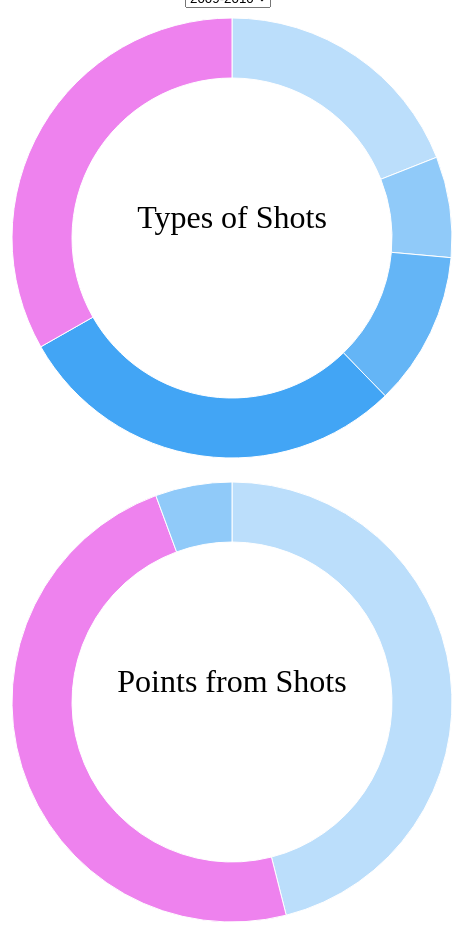
D3 v4 page, settled after 480 driven frames (8 s of simulated time); the page loaded 2 data file(s).


var margin = {top: 20, right: 20, bottom: 20, left: 20},
    width = 500 - margin.right - margin.left,
    height = 500 - margin.top - margin.bottom,
    radius = width/2;

// pie chart arc. Need to create arcs before generating pie
var arc = d3.arc()
    .outerRadius(radius - 10)
    .innerRadius(0);

// donut chart arc
var arc2 = d3.arc()
    .outerRadius(radius - 10)
    .innerRadius(radius - 70);


var color = d3.scaleOrdinal()
    .range(["#BBDEFB", "#90CAF9", "#64B5F6", "#42A5F5", "violet"]);

var color2 = d3.scaleOrdinal()
    .range(["#BBDEFB", "violet", "#90CAF9"]);

// generate pie chart and donut chart
var pie = d3.pie()
    .sort(null)
    .value(function(d) { return d.attempt; });

var pie2 = d3.pie()
    .sort(null)
    .value(function(d) { 
    	if(d.shot == "2 Pointer"){
    		return d.points * 2; 
   		} else if(d.shot == "3 Pointer"){
    		return d.points * 3; 
   		} else if(d.shot == "Free Throw"){
    		return d.points; 
   		} 
   	});

var svg = d3.select("body").append("svg")
    .attr("width", width * 3)
    .attr("height", height)
  .append("g")
    .attr("transform", "translate(" + width * 1.5 + "," + height / 2 + ")");

svg.append("text")
        .attr("x", (0))             
        .attr("y", 0 - (margin.top / 2))
        .attr("text-anchor", "middle")  
        .style("font-size", "32px") 
        // .style("text-decoration", "underline")  
        .text("Types of Shots");

var svg2 = d3.select("body").append("svg")
    .attr("width", width * 3)
    .attr("height", height)
  .append("g")
    .attr("transform", "translate(" + width * 1.5 + "," + height / 2 + ")");

svg2.append("text")
        .attr("x", (0))             
        .attr("y", 0 - (margin.top / 2))
        .attr("text-anchor", "middle")  
        .style("font-size", "32px") 
        // .style("text-decoration", "underline")  
        .text("Points from Shots");

d3.csv("stephcurry.csv", function(error, data) {
  	if (error) throw error;
    
    // parse data
    data.forEach(function(d) {
        d.attempt = +d.attempt;
        d.shot = d.shot;
        d.year = d.year;
    });

	var tooltip = d3.select("body")
		.data(data)
		.append("div")
		.style("position", "absolute")
		.style("z-index", "10")
		.style("visibility", "hidden");

	var years = ["2009-2010", "2010-2011", "2011-2012", "2012-2013", "2013-2014", "2014-2015", "2015-2016", "2016-2017"];
	var selector = d3.select("#selector");
	var pieVal = data.slice(0, 5);

  	selector
		.selectAll("option")
		.data(years)
		.enter()
		.append("option")
	    .text(function(d){ return d; })
    	.attr("value", function(d){ return d; });



  // "g element is a container used to group other SVG elements"
	var g = svg.datum(data).selectAll("path")
      .data(pie(pieVal))
    .enter().append("g")
      .attr("class", "arc");

  	function draw()
	{  g.append("path")
	      .attr("d", arc)
	      .style("fill", function(d) { return color(d.data.shot); })
	    // transition 
	    .transition()
	      .ease(d3.easeLinear)
	      .duration(2000)
	      .attrTween("d", tweenDonut);

	  g.exit().remove();

	  g .on("mouseover", function(d){	
	  									console.log(d.data);
	  									d3.select(this)
											.attr("stroke-width", 5)
											.attr("stroke", "white");
										tooltip
											.text(d.data.shot + ": " + Math.round(100*(d.data.attempt * 100))/100 + "%")
											//Math.round(100*(d.Salary17to18/1000000))/100
											.style("visibility", "visible");
										})
		.on("mousemove", function(){
			tooltip
				.style("top", (event.pageY-10)+"px")	
					.style("left",(event.pageX+10)+"px")
					// .style("text-decoration", "underline") 
					.attr("class", "shadow");
			})
		.on("mouseout", function(){		d3.select(this)
												.attr("stroke-width", 1)
												.attr("stroke", "black");
											return tooltip.style("visibility", "hidden");});
	}

  draw();

	d3.csv("stephcurry2.csv", function(error, data2) {
	  if (error) throw error;
	    
	    // parse data
    data2.forEach(function(d) {
        d.shot = d.shot;
        if(d.shot == "Free Throw"){
        	d.points = +d.points;
        }
        if(d.shot == "2 Pointer"){
        	d.points = 2*(+d.points);
        }
        if(d.shot == "3 Pointer"){
        	d.points = 3*(+d.points);
        }
        
        d.year = d.year;
    });

      var pieVal2 = data2.slice(0, 3);

	  var g2 = svg2.selectAll("path")
	      .data(pie2(pieVal2))
	    .enter().append("g")
	      .attr("class", "arc2");

	   // append path 
	  // g2.append("path")
	  //     .attr("d", arc2)
	  //     .style("fill", function(d) { return color(d.data.shot); })
	  //   .transition()
	  //     .ease(d3.easeLinear)
	  //     .duration(2000)
	  //     .attrTween("d", tweenDonut);
	  selector
		.on("change", function(){
			var value = selector.property("value");
			if(value == "2009-2010"){
				pieVal = data.slice(0, 5);
				g.remove();
				g = svg.datum(data).selectAll("path")
				      .data(pie(pieVal))
				    .enter().append("g")
				      .attr("class", "arc");
			    draw();

			    pieVal2 = data2.slice(0, 3);
			    g2.remove();
			    g2 = svg2.datum(data2).selectAll("path")
				      .data(pie2(pieVal2))
				    .enter().append("g")
				      .attr("class", "arc2");
			    draw2();
			} else if(value == "2010-2011"){
				pieVal = data.slice(5, 10);
				g.remove();
				g = svg.datum(data).selectAll("path")
				      .data(pie(pieVal))
				    .enter().append("g")
				      .attr("class", "arc");
			    draw();

			    pieVal2 = data2.slice(3, 6);
			    g2.remove();
			    g2 = svg2.datum(data2).selectAll("path")
				      .data(pie2(pieVal2))
				    .enter().append("g")
				      .attr("class", "arc2");
			    draw2();
			} else if(value == "2011-2012"){
				pieVal = data.slice(10, 15);
				g.remove();
				g = svg.datum(data).selectAll("path")
				      .data(pie(pieVal))
				    .enter().append("g")
				      .attr("class", "arc");
			    draw();

			    pieVal2 = data2.slice(6, 9);
			    g2.remove();
			    g2 = svg2.datum(data2).selectAll("path")
				      .data(pie2(pieVal2))
				    .enter().append("g")
				      .attr("class", "arc2");
			    draw2();
			} else if(value == "2012-2013"){
				pieVal = data.slice(15, 20);
				g.remove();
				g = svg.datum(data).selectAll("path")
				      .data(pie(pieVal))
				    .enter().append("g")
				      .attr("class", "arc");
			    draw();

			    pieVal2 = data2.slice(9, 12);
			    g2.remove();
			    g2 = svg2.datum(data2).selectAll("path")
				      .data(pie2(pieVal2))
				    .enter().append("g")
				      .attr("class", "arc2");
			    draw2();
			} else if(value == "2013-2014"){
				pieVal = data.slice(20, 25);
				g.remove();
				g = svg.datum(data).selectAll("path")
				      .data(pie(pieVal))
				    .enter().append("g")
				      .attr("class", "arc");
			    draw();

			    pieVal2 = data2.slice(12, 15);
			    g2.remove();
			    g2 = svg2.datum(data2).selectAll("path")
				      .data(pie2(pieVal2))
				    .enter().append("g")
				      .attr("class", "arc2");
			    draw2();
			} else if(value == "2014-2015"){
				pieVal = data.slice(25, 30);
				g.remove();
				g = svg.datum(data).selectAll("path")
				      .data(pie(pieVal))
				    .enter().append("g")
				      .attr("class", "arc");
			    draw();

			    pieVal2 = data2.slice(15, 18);
			    g2.remove();
			    g2 = svg2.datum(data2).selectAll("path")
				      .data(pie2(pieVal2))
				    .enter().append("g")
				      .attr("class", "arc2");
			    draw2();
			} else if(value == "2015-2016"){
				pieVal = data.slice(30, 35);
				g.remove();
				g = svg.datum(data).selectAll("path")
				      .data(pie(pieVal))
				    .enter().append("g")
				      .attr("class", "arc");
			    draw();

			    pieVal2 = data2.slice(18, 21);
			    g2.remove();
			    g2 = svg2.datum(data2).selectAll("path")
				      .data(pie2(pieVal2))
				    .enter().append("g")
				      .attr("class", "arc2");
			    draw2();
			} else if(value == "2016-2017"){
				pieVal = data.slice(35, 40);
				g.remove();
				g = svg.datum(data).selectAll("path")
				      .data(pie(pieVal))
				    .enter().append("g")
				      .attr("class", "arc");
			    draw();

			    pieVal2 = data2.slice(21, 24);
			    g2.remove();
			    g2 = svg2.datum(data2).selectAll("path")
				      .data(pie2(pieVal2))
				    .enter().append("g")
				      .attr("class", "arc2");
			    draw2();
			}
		});

		var tooltip2 = d3.select("body")
			.data(data2)
			.append("div")
			.style("position", "absolute")
			.style("z-index", "10")
			.style("visibility", "hidden");

		function draw2()
		{
			g2.append("path")
		      .attr("d", arc)
		      .style("fill", function(d) {console.log(d); return color2(d.data.shot); })
		    // transition 
		    .transition()
		      .ease(d3.easeLinear)
		      .duration(2000)
		      .attrTween("d", tweenDonut);

		  g2.exit().remove();

		  g2.on("mouseover", function(d){	
		  									d3.select(this)
												.attr("stroke-width", 5)
												.attr("stroke", "white");
											tooltip2
												.text(d.data.shot + ": " + Math.round(100*(d.data.points))/100 + " pts")
												//Math.round(100*(d.Salary17to18/1000000))/100
												.style("visibility", "visible");
											})
			.on("mousemove", function(){
				tooltip2
					.style("top", (event.pageY-10)+"px")	
						.style("left",(event.pageX+10)+"px")
						// .style("text-decoration", "underline") 
						.attr("class", "shadow");
				})
			.on("mouseout", function(){		d3.select(this)
													.attr("stroke-width", 1)
													.attr("stroke", "black");
												return tooltip2.style("visibility", "hidden");
											});
		}
		draw2();
	    
	});

 //  g2.on("mouseover", function(d){	d3.select(this)
	// 									.attr("stroke-width", 5)
	// 									.attr("stroke", "white");
	// 								tooltip
	// 									.text(d.data.shot + ": " + Math.round(100*(d.data.points * 100)))
	// 									//Math.round(100*(d.Salary17to18/1000000))/100
	// 									.style("visibility", "visible");
	// 								})
	// .on("mousemove", function(){
	// 	tooltip
	// 		.style("top", (event.pageY-10)+"px")	
	// 			.style("left",(event.pageX+10)+"px")
	// 			// .style("text-decoration", "underline") 
	// 			.attr("class", "shadow");
	// 	})
	// .on("mouseout", function(){		d3.select(this)
	// 										.attr("stroke-width", 1)
	// 										.attr("stroke", "black");
	// 									return tooltip.style("visibility", "hidden");});
});

// Helper function for animation of pie chart and donut chart
function tweenPie(b) {
  b.innerRadius = 0;
  var i = d3.interpolate({startAngle: 0, endAngle: 0}, b);
  return function(t) { return arc(i(t)); };
}

function tweenDonut(b) {
  b.innerRadius = 0;
  var i = d3.interpolate({startAngle: 0, endAngle: 0}, b);
  return function(t) { return arc2(i(t)); };
}



### data: stephcurry.csv
shot, attempt, year
Lay-Ups, 0.19, 2009-2010
Close Jump Shots, 0.074, 2009-2010
Mid-Range Jump Shots, 0.113, 2009-2010
Long Range Jump Shots, 0.29, 2009-2010
3-Pointers, 0.332, 2009-2010
Lay-Ups, 0.169, 2010-2011
Close Jump Shots, 0.117, 2010-2011
Mid-Range Jump Shots, 0.109, 2010-2011
Long Range Jump Shots, 0.28, 2010-2011
3-Pointers, 0.325, 2010-2011
Lay-Ups, 0.108, 2011-2012
Close Jump Shots, 0.101, 2011-2012
Mid-Range Jump Shots, 0.081, 2011-2012
Long Range Jump Shots, 0.301, 2011-2012
3-Pointers, 0.409, 2011-2012
Lay-Ups, 0.1, 2012-2013
Close Jump Shots, 0.103, 2012-2013
Mid-Range Jump Shots, 0.099, 2012-2013
Long Range Jump Shots, 0.265, 2012-2013
3-Pointers, 0.432, 2012-2013
Lay-Ups, 0.139, 2013-2014
Close Jump Shots, 0.095, 2013-2014
Mid-Range Jump Shots, 0.077, 2013-2014
Long Range Jump Shots, 0.245, 2013-2014
3-Pointers, 0.445, 2013-2014
Lay-Ups, 0.186, 2014-2015
Close Jump Shots, 0.098, 2014-2015
Mid-Range Jump Shots, 0.072, 2014-2015
Long Range Jump Shots, 0.163, 2014-2015
3-Pointers, 0.482, 2014-2015
Lay-Ups, 0.224, 2015-2016
Close Jump Shots, 0.084, 2015-2016
Mid-Range Jump Shots, 0.048, 2015-2016
Long Range Jump Shots, 0.088, 2015-2016
3-Pointers, 0.554, 2015-2016
Lay-Ups, 0.219, 2016-2017
Close Jump Shots, 0.069, 2016-2017
Mid-Range Jump Shots, 0.049, 2016-2017
Long Range Jump Shots, 0.116, 2016-2017
3-Pointers, 0.547, 2016-2017

### data: stephcurry2.csv
shot, points, year
2 Pointer, 4.5, 2009-2010
3 Pointer, 2.1, 2009-2010
Free Throw, 2.2, 2009-2010
2 Pointer, 4.8, 2010-2011
3 Pointer, 2, 2010-2011
Free Throw, 2.9, 2010-2011
2 Pointer, 3.5, 2011-2012
3 Pointer, 2.1, 2011-2012
Free Throw, 1.5, 2011-2012
2 Pointer, 4.5, 2012-2013
3 Pointer, 3.5, 2012-2013
Free Throw, 3.4, 2012-2013
2 Pointer, 5, 2013-2014
3 Pointer, 3.3, 2013-2014
Free Throw, 3.9, 2013-2014
2 Pointer, 4.6, 2014-2015
3 Pointer, 3.6, 2014-2015
Free Throw, 3.9, 2014-2015
2 Pointer, 5.1, 2015-2016
3 Pointer, 5.1, 2015-2016
Free Throw, 4.6, 2015-2016
2 Pointer, 4.4, 2016-2017
3 Pointer, 4.1, 2016-2017
Free Throw, 4.1, 2016-2017